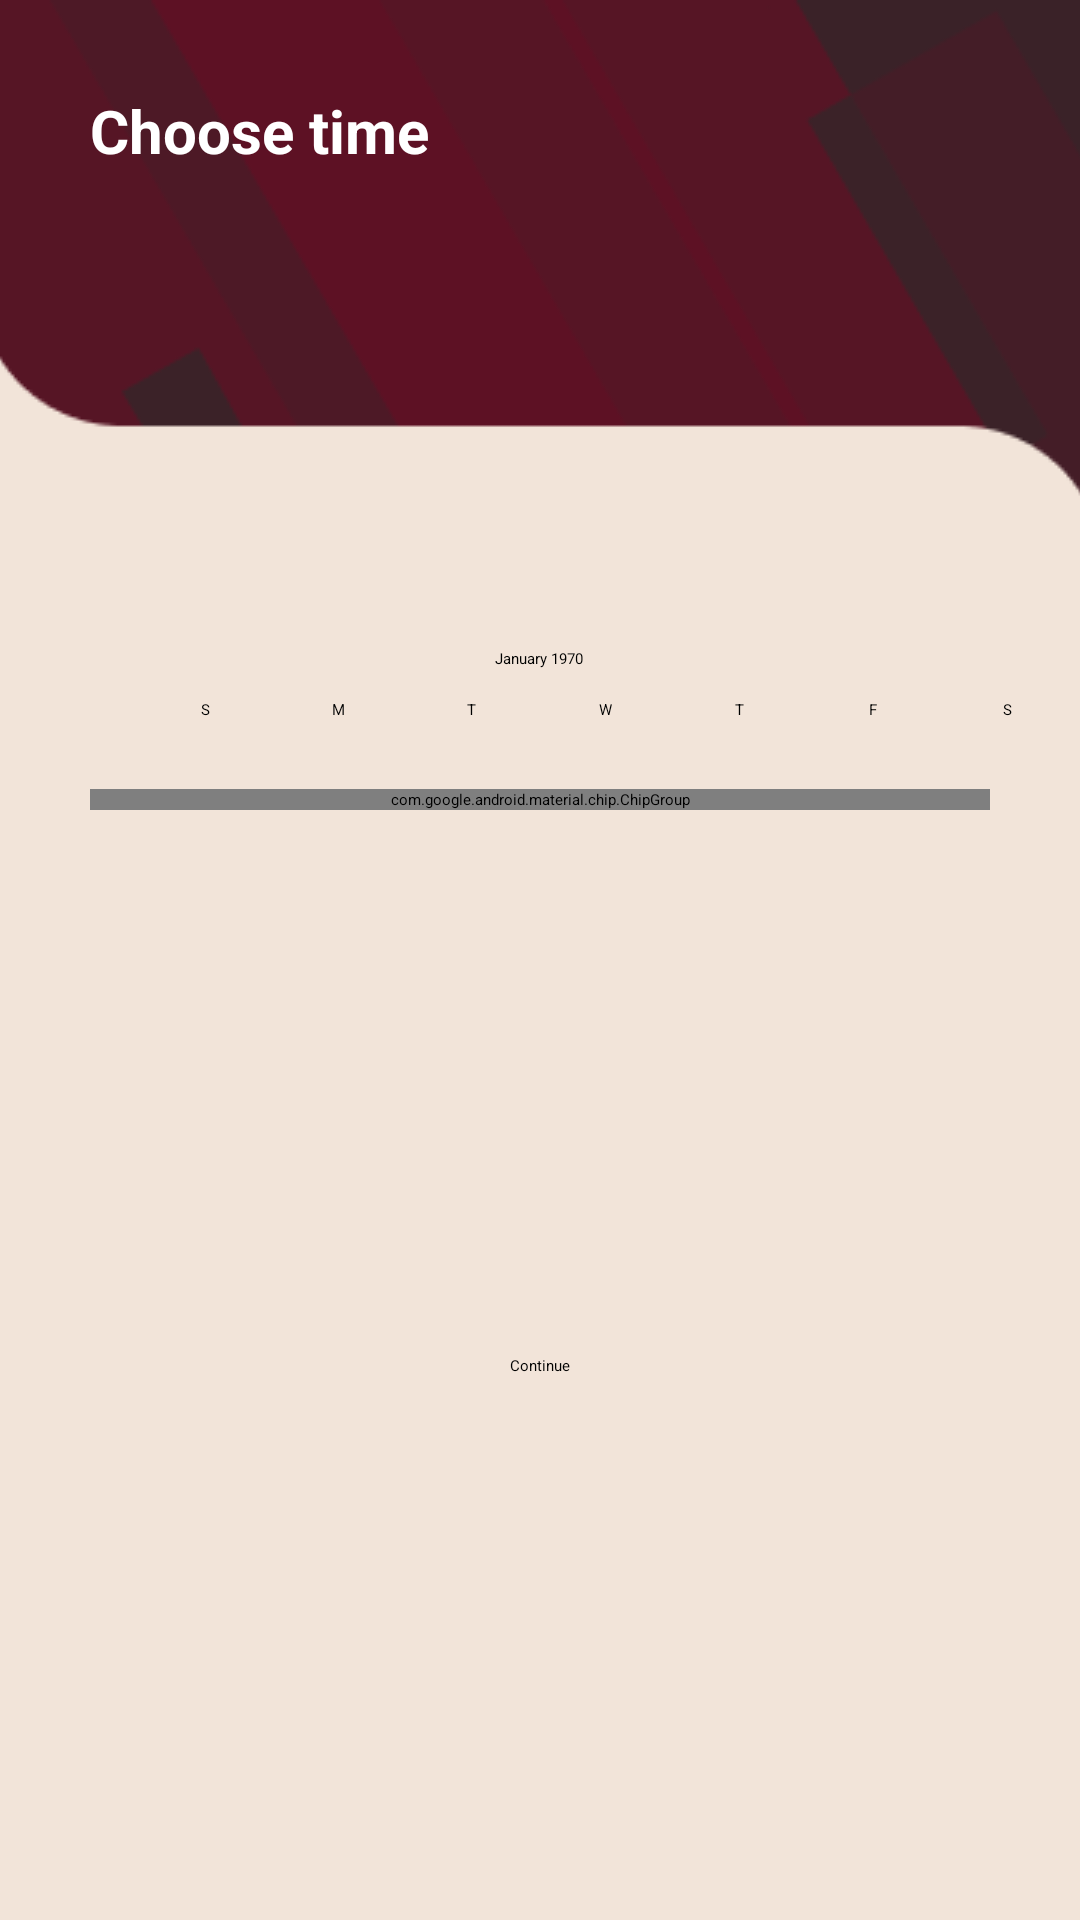

Reconstruct the res/layout file that produces this screen, plus the resources it refers to.
<!-- AndroidManifest.xml: application theme Theme.BeautySaloon -->
<!-- res/layout/fragment_choose_time.xml -->
<?xml version="1.0" encoding="utf-8"?>
<androidx.constraintlayout.widget.ConstraintLayout xmlns:android="http://schemas.android.com/apk/res/android"
    xmlns:tools="http://schemas.android.com/tools"
    android:layout_width="match_parent"
    android:layout_height="match_parent"
    android:background="@color/base_color"
    xmlns:app="http://schemas.android.com/apk/res-auto"
    tools:context=".fragments.ChooseTimeFragment">

    <ImageView
        android:id="@+id/art"
        android:layout_width="match_parent"
        android:layout_height="wrap_content"
        android:src="@drawable/art_top"
        app:layout_constraintTop_toTopOf="parent"
        android:scaleType="centerCrop"/>

    <TextView
        android:layout_width="wrap_content"
        android:layout_height="wrap_content"
        android:text="Choose time"
        android:textSize="20sp"
        app:layout_constraintTop_toTopOf="parent"
        app:layout_constraintStart_toStartOf="parent"
        android:textStyle="bold"
        android:layout_margin="30dp"
        android:textColor="@color/white"/>


    <CalendarView
        android:id="@+id/calendarView"
        android:layout_width="0dp"
        android:layout_height="wrap_content"
        android:layout_marginTop="16dp"
        app:layout_constraintTop_toBottomOf="@id/art"
        app:layout_constraintStart_toStartOf="parent"
        app:layout_constraintEnd_toEndOf="parent"
        tools:ignore="MissingConstraints" />

    <com.google.android.material.chip.ChipGroup
        android:id="@+id/chipGroup"
        android:layout_width="0dp"
        android:layout_marginStart="30dp"
        android:layout_marginEnd="30dp"
        android:layout_height="wrap_content"
        android:layout_marginTop="16dp"
        app:layout_constraintTop_toBottomOf="@id/calendarView"
        app:layout_constraintStart_toStartOf="parent"
        app:layout_constraintEnd_toEndOf="parent"
        tools:ignore="MissingConstraints">

        <com.google.android.material.chip.Chip
            android:layout_width="wrap_content"
            android:layout_height="wrap_content"
            android:backgroundTint="#CA987E"
            android:text="12:00" />

        <com.google.android.material.chip.Chip
            android:layout_width="wrap_content"
            android:layout_height="wrap_content"
            android:backgroundTint="#CA987E"
            android:text="15:00" />

        <com.google.android.material.chip.Chip
            android:layout_width="wrap_content"
            android:layout_height="wrap_content"
            android:backgroundTint="#CA987E"
            android:text="18:00" />

    </com.google.android.material.chip.ChipGroup>

    <Button
        android:id="@+id/next"
        android:layout_width="wrap_content"
        android:layout_height="wrap_content"
        android:text="Continue"
        app:layout_constraintBottom_toBottomOf="parent"
        app:layout_constraintStart_toStartOf="parent"
        app:layout_constraintEnd_toEndOf="parent"
        android:backgroundTint="#CA987E"
        app:layout_constraintTop_toBottomOf="@id/chipGroup"/>
</androidx.constraintlayout.widget.ConstraintLayout>
<!-- resources referenced by this layout -->
<resources>
  <color name="base_color">#F2E4D9</color>
  <color name="white">#FFFFFFFF</color>
  <!-- drawable art_top: png bitmap (drawable, 5694 bytes) -->
  <style name="Theme.BeautySaloon" parent="Theme.MaterialComponents.DayNight.NoActionBar">
          
          <item name="colorPrimary">@color/purple_200</item>
          <item name="colorPrimaryVariant">@color/purple_700</item>
          <item name="colorOnPrimary">@color/black</item>
          
          <item name="colorSecondary">@color/teal_200</item>
          <item name="colorSecondaryVariant">@color/teal_200</item>
          <item name="colorOnSecondary">@color/black</item>
          
          <item name="android:statusBarColor">?attr/colorPrimaryVariant</item>
          
      </style>
  <color name="purple_200">#F3ECE7</color>
  <color name="purple_700">#CA987E</color>
  <color name="black">#FF000000</color>
  <color name="teal_200">#5D1124</color>
</resources>
